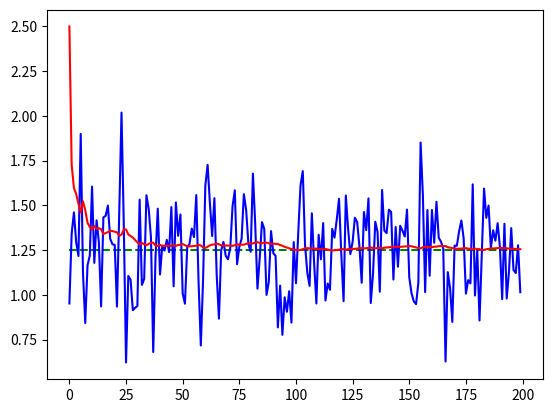

Source code (Python):
import numpy
import matplotlib.pyplot as plt
import random

class Kalman1D:
    def __init__(self,A,B,H,x,P):
        self.A = A #State transition matrix - maps state at t-1 to state at t
        self.B = B #Control-input matrix  - maps control input to state change
        self.H = H #Observation/Emission matrix - maps from state to observation (some times this is just removing other entries than the observed fx H*x=[0 0 1][pos vel acc]=[acc])
        self.x = x #State vector of the Markov chain- mean for the gausian distribution
        self.P = P #Covarince matrix - try to plot this to visualize the gaussian distribution for time t

        #The noise covariance matrices - describe the statistics of the noises
        self.Q = numpy.matrix([0.00001]) #Noise when updating the covariance matrix 
        self.R = numpy.matrix([0.1]) #Covariance of the sensor noise

    #Calculate state vector for next time step
    def Prediction(self, u):
        #u: Control-input
        self.x = self.A*self.x + self.B*u #Prediction of the mean state at time t
        self.P = self.A*self.P*numpy.transpose(self.A)+self.Q #Prediction of the covarince at time t - how certain are we that x is close to the actual state

    #Update with sensor data and minimize the variance P
    def Update(self, z): 
        #z: observation/evidence - the sensor input
        est_z = self.H*self.x #estimated observation given the model and evidence up to t-1        

        #The kalmain gain k_gain that minimize the variance P (note: independent of z so it can be done offline)
        S = self.H*self.P*numpy.transpose(self.H) + self.R
        k_gain = self.P*numpy.transpose(self.H)*numpy.linalg.inv(S) #rate of how much we beleive in the observation at time t
        
        correction_term = z - est_z #differens from what the model estimated to what is observed
        self.x = self.x+k_gain*(correction_term) #update state with evidence for time t

        size = self.P.shape[0]
        I = numpy.eye(size) #The identity matrix.
        self.P = (I-k_gain*self.H)*self.P #update covariance with evidence for time t when we


def ComputeValue(mean, stdDeviation, N):
        retList = []
        for meassure in range(N):
            retList.append(random.normalvariate(mean, stdDeviation))
        return retList

#Example
value = 1.25
noise = 0.25 
noOfMeasurements = 200
initialState = 2.5

#State transiition matrix - previously state to the current state
A = numpy.matrix([1.0])

#Control vector - Maps control input to state change
B = numpy.matrix([0])

#Observer - maps state to meassure
H = numpy.matrix([1])

#Init state.
stateBegin = numpy.matrix([initialState])

#init variance
initP = numpy.matrix([0.1])

kalman1d = Kalman1D(A,B,H,stateBegin, initP)
#Create noisy measure values
pltMeassure = []
pltKalman = []
meassured = ComputeValue(value, noise, noOfMeasurements);
for measure in meassured:
    pltMeassure.append(measure)
    pltKalman.append(kalman1d.x[0,0])
    kalman1d.Prediction(0)
    kalman1d.Update(measure)

#Real values
plt.plot(range(noOfMeasurements), [value]*noOfMeasurements, 'g--')

#meassured values
plt.plot(range(noOfMeasurements), pltMeassure, 'b-')

#Filtered
plt.plot(range(noOfMeasurements), pltKalman, 'r-')

plt.show()
